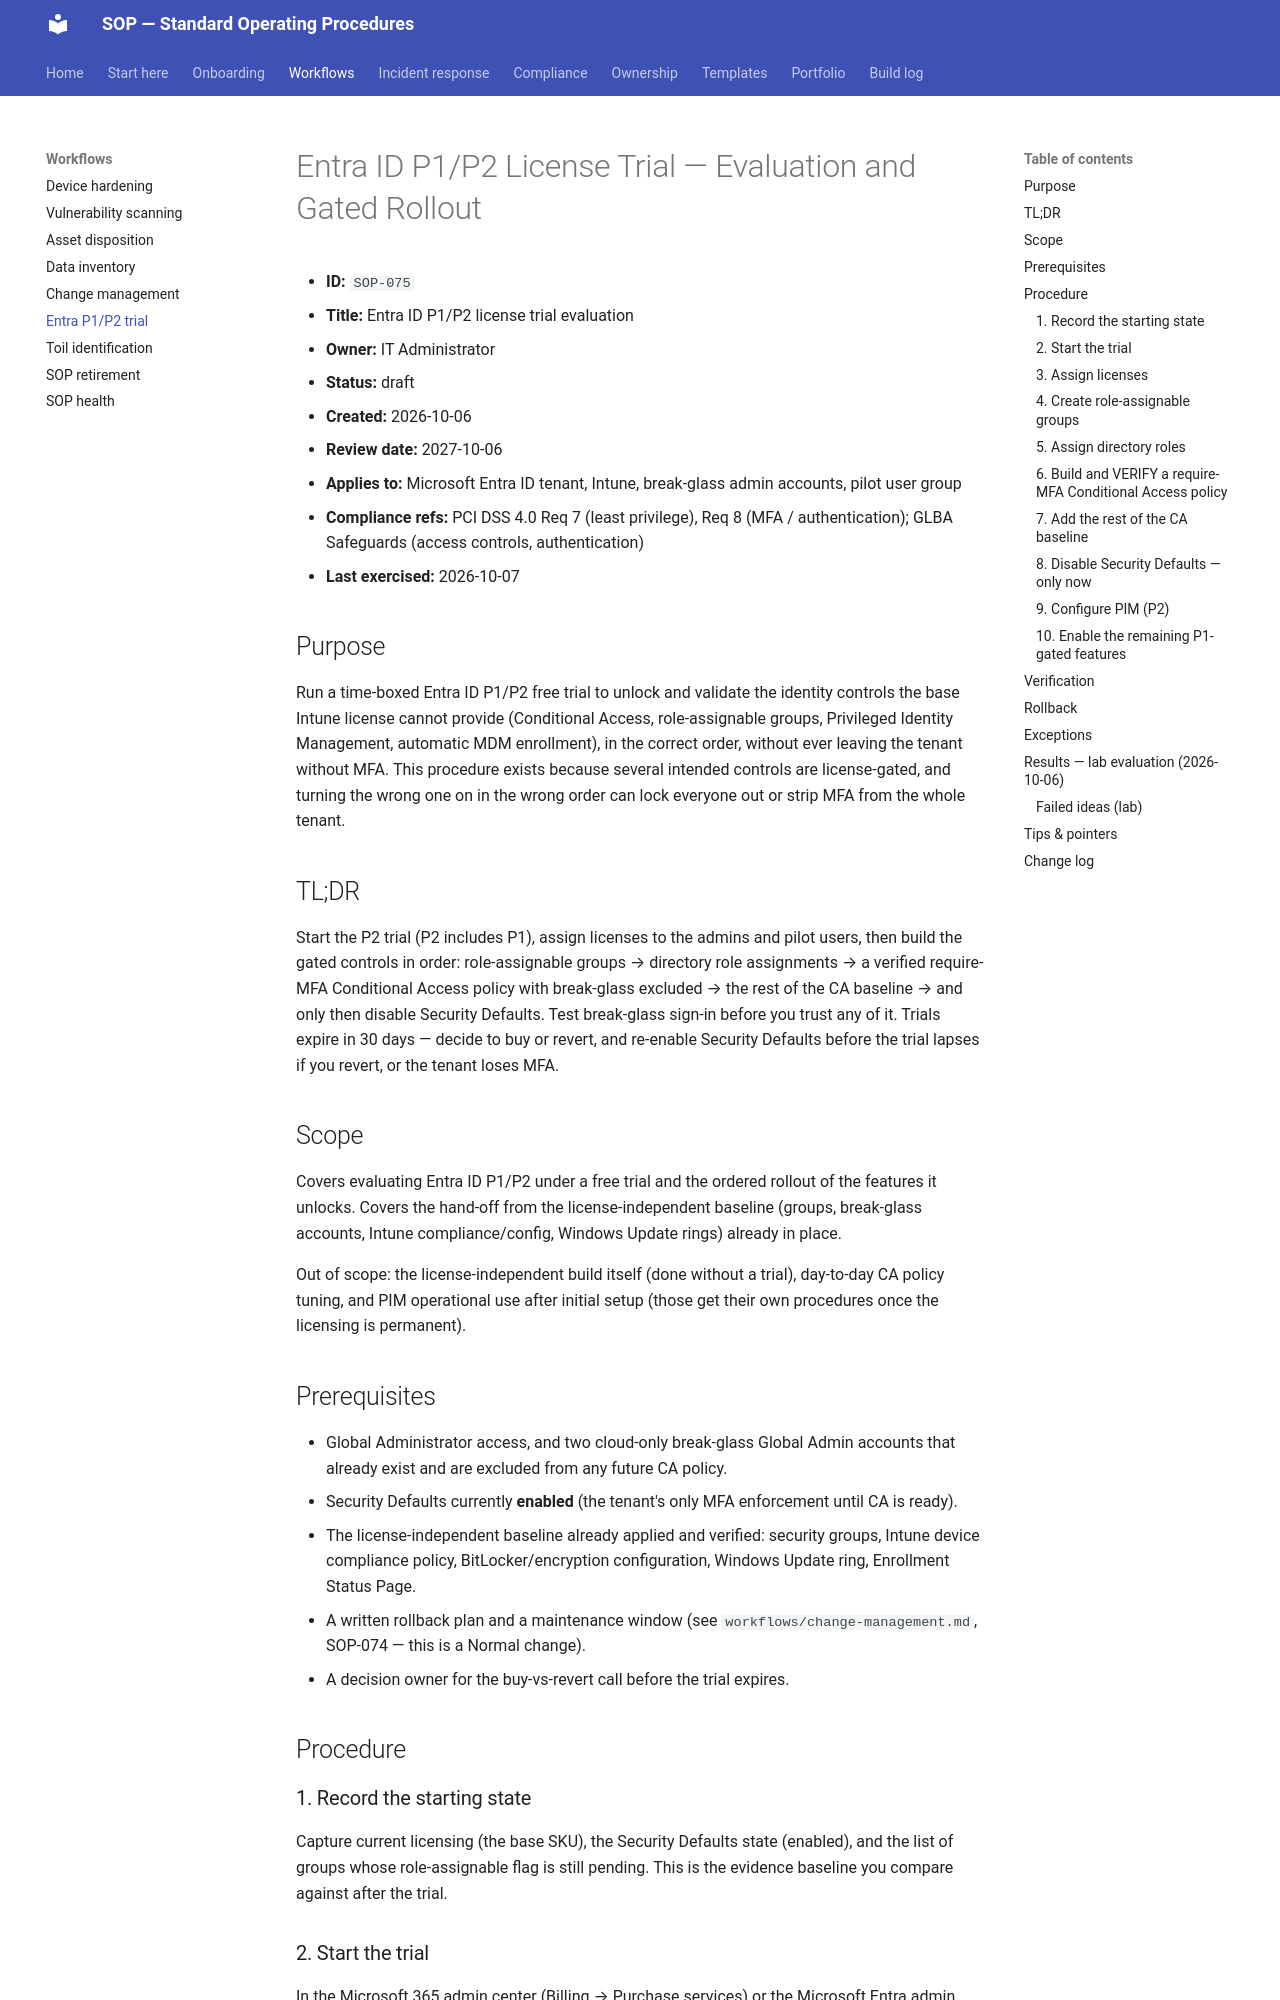

repository: PaulinoTech1/SOP- · page: workflows/entra-p1-p2-trial/index.html · generator: mkdocs

# Entra ID P1/P2 License Trial — Evaluation and Gated Rollout

- **ID:** `SOP-075`
- **Title:** Entra ID P1/P2 license trial evaluation
- **Owner:** IT Administrator
- **Status:** draft
- **Created:** 2026-10-06
- **Review date:** 2027-10-06
- **Applies to:** Microsoft Entra ID tenant, Intune, break-glass admin accounts, pilot user group
- **Compliance refs:** PCI DSS 4.0 Req 7 (least privilege), Req 8 (MFA / authentication); GLBA Safeguards (access controls, authentication)
- **Last exercised:** 2026-10-07

## Purpose

Run a time-boxed Entra ID P1/P2 free trial to unlock and validate the identity controls the base Intune license cannot provide (Conditional Access, role-assignable groups, Privileged Identity Management, automatic MDM enrollment), in the correct order, without ever leaving the tenant without MFA. This procedure exists because several intended controls are license-gated, and turning the wrong one on in the wrong order can lock everyone out or strip MFA from the whole tenant.

## TL;DR

Start the P2 trial (P2 includes P1), assign licenses to the admins and pilot users, then build the gated controls in order: role-assignable groups → directory role assignments → a verified require-MFA Conditional Access policy with break-glass excluded → the rest of the CA baseline → and only then disable Security Defaults. Test break-glass sign-in before you trust any of it. Trials expire in 30 days — decide to buy or revert, and re-enable Security Defaults before the trial lapses if you revert, or the tenant loses MFA.

## Scope

Covers evaluating Entra ID P1/P2 under a free trial and the ordered rollout of the features it unlocks. Covers the hand-off from the license-independent baseline (groups, break-glass accounts, Intune compliance/config, Windows Update rings) already in place.

Out of scope: the license-independent build itself (done without a trial), day-to-day CA policy tuning, and PIM operational use after initial setup (those get their own procedures once the licensing is permanent).

## Prerequisites

- Global Administrator access, and two cloud-only break-glass Global Admin accounts that already exist and are excluded from any future CA policy.
- Security Defaults currently **enabled** (the tenant's only MFA enforcement until CA is ready).
- The license-independent baseline already applied and verified: security groups, Intune device compliance policy, BitLocker/encryption configuration, Windows Update ring, Enrollment Status Page.
- A written rollback plan and a maintenance window (see `workflows/change-management.md`, SOP-074 — this is a Normal change).
- A decision owner for the buy-vs-revert call before the trial expires.

## Procedure

### 1. Record the starting state

Capture current licensing (the base SKU), the Security Defaults state (enabled), and the list of groups whose role-assignable flag is still pending. This is the evidence baseline you compare against after the trial.

### 2. Start the trial

In the Microsoft 365 admin center (Billing → Purchase services) or the Microsoft Entra admin center, start the free trial of **Microsoft Entra ID P2** (it includes all P1 features) or the equivalent Enterprise Mobility + Security E5 trial. Trials are typically 30 days with a fixed seat count. Note the activation date and the expiry date in the change log immediately.

### 3. Assign licenses

A trial SKU does nothing until it is assigned. Assign P1/P2 licenses to the admin accounts and the pilot user group. Gated features only evaluate for licensed users; an unlicensed user is not protected by a CA policy and cannot be PIM-eligible.

### 4. Create role-assignable groups

Create the admin role-assignable groups with `isAssignableToRole = true`. This flag is **immutable** — it can only be set at creation and never changed afterward — which is exactly why these groups were deferred out of the license-independent phase rather than created wrong. Expected result: the groups exist and are role-assignable.

### 5. Assign directory roles

Assign the appropriate built-in directory roles to those groups (or, with P2, make the assignments eligible via PIM in the next step rather than permanent). Keep Global Administrator assignments minimal; everything else gets least-privilege roles.
